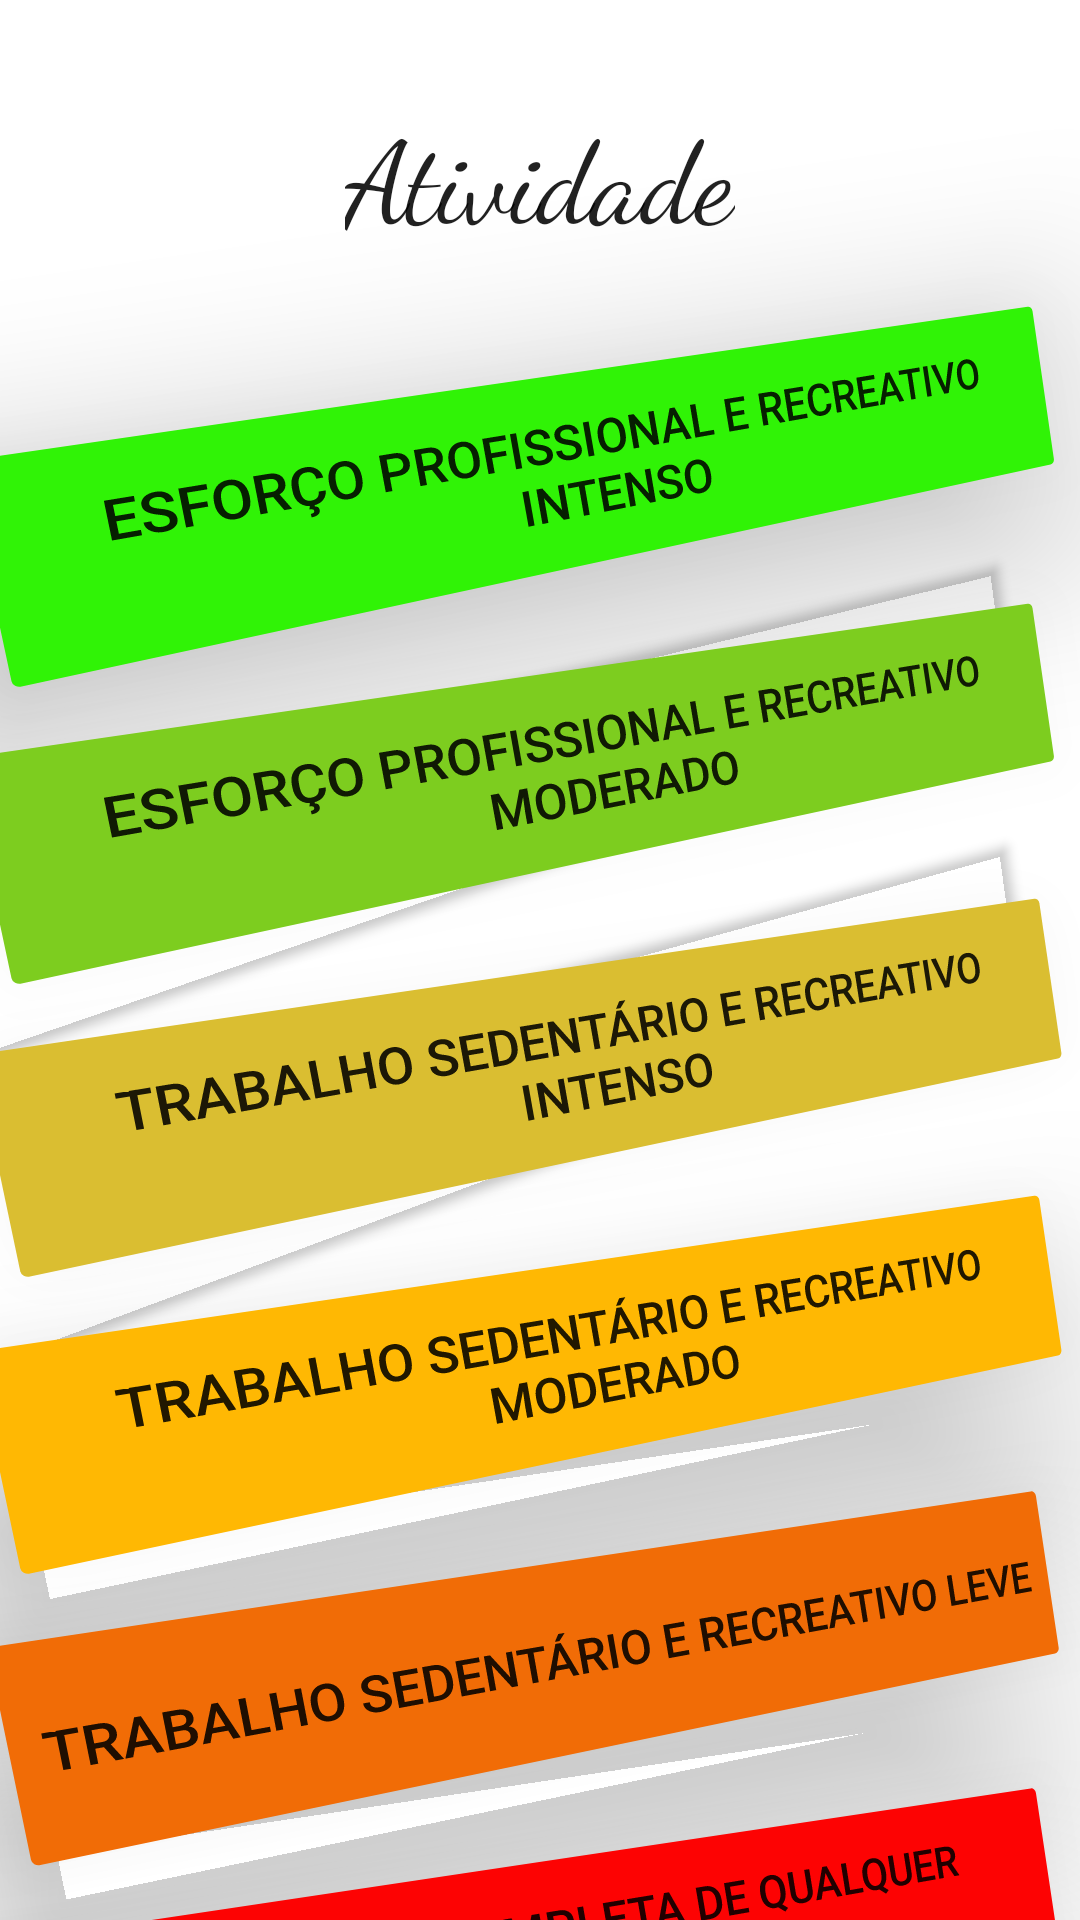

Here is an Android app screen rendered from its layout file. Give the layout XML and the strings, colors and styles it references.
<!-- AndroidManifest.xml: application theme Theme.TesteRiscoCardiaco -->
<!-- res/layout/activity_activity.xml -->
<?xml version="1.0" encoding="utf-8"?>
<androidx.constraintlayout.widget.ConstraintLayout xmlns:android="http://schemas.android.com/apk/res/android"
    xmlns:app="http://schemas.android.com/apk/res-auto"
    xmlns:tools="http://schemas.android.com/tools"
    android:layout_width="match_parent"
    android:layout_height="match_parent"
    tools:context=".ActivityActivity">

    <Button
        android:id="@+id/btn_activity_01"
        android:layout_width="wrap_content"
        android:layout_height="75dp"
        android:layout_marginStart="50dp"
        android:layout_marginTop="32dp"
        android:backgroundTint="#30F306"
        android:rotation="-10"
        android:rotationY="12"
        android:text="@string/esfor_o_profissional_e_recreativo_intenso"
        android:textSize="16sp"
        app:layout_constraintEnd_toEndOf="parent"
        app:layout_constraintStart_toStartOf="parent"
        app:layout_constraintTop_toBottomOf="@+id/text_activity" />

    <TextView
        android:id="@+id/text_activity"
        android:layout_width="wrap_content"
        android:layout_height="wrap_content"
        android:layout_marginTop="32dp"
        android:fontFamily="cursive"
        android:text="@string/atividade"
        android:textAppearance="@style/TextAppearance.AppCompat.Body2"
        android:textSize="38sp"
        app:layout_constraintEnd_toEndOf="parent"
        app:layout_constraintStart_toStartOf="parent"
        app:layout_constraintTop_toTopOf="parent" />

    <Button
        android:id="@+id/btn_activity_02"
        android:layout_width="0dp"
        android:layout_height="75dp"
        android:layout_marginTop="24dp"
        android:backgroundTint="#7DCD1F"
        android:rotation="-10"
        android:rotationY="12"
        android:text="@string/esfor_o_profissional_e_recreativo_moderado"
        android:textSize="16sp"
        app:layout_constraintEnd_toEndOf="@+id/btn_activity_01"
        app:layout_constraintStart_toStartOf="@+id/btn_activity_01"
        app:layout_constraintTop_toBottomOf="@+id/btn_activity_01" />

    <Button
        android:id="@+id/btn_activity_03"
        android:layout_width="wrap_content"
        android:layout_height="75dp"
        android:layout_marginTop="24dp"
        android:backgroundTint="#DABE31"
        android:rotation="-10"
        android:rotationY="11"
        android:text="@string/trabalho_sedent_rio_e_recreativo_intenso"
        android:textSize="16sp"
        app:layout_constraintEnd_toEndOf="@+id/btn_activity_02"
        app:layout_constraintStart_toStartOf="@+id/btn_activity_02"
        app:layout_constraintTop_toBottomOf="@+id/btn_activity_02" />

    <Button
        android:id="@+id/btn_activity_04"
        android:layout_width="0dp"
        android:layout_height="75dp"
        android:layout_marginTop="24dp"
        android:backgroundTint="#FFB803"
        android:rotation="-10"
        android:rotationY="11"
        android:text="@string/trabalho_sedent_rio_e_recreativo_moderado"
        android:textSize="16sp"
        app:layout_constraintEnd_toEndOf="@+id/btn_activity_03"
        app:layout_constraintStart_toStartOf="@+id/btn_activity_03"
        app:layout_constraintTop_toBottomOf="@+id/btn_activity_03" />

    <Button
        android:id="@+id/btn_activity_05"
        android:layout_width="wrap_content"
        android:layout_height="75dp"
        android:layout_marginTop="24dp"
        android:backgroundTint="#F16C06"
        android:rotation="-10"
        android:rotationY="10"
        android:text="@string/trabalho_sedent_rio_e_recreativo_leve"
        android:textSize="16sp"
        app:layout_constraintEnd_toEndOf="@+id/btn_activity_04"
        app:layout_constraintHorizontal_bias="0.0"
        app:layout_constraintStart_toStartOf="@+id/btn_activity_04"
        app:layout_constraintTop_toBottomOf="@+id/btn_activity_04" />

    <Button
        android:id="@+id/btn_activity_06"
        android:layout_width="0dp"
        android:layout_height="75dp"
        android:layout_marginTop="24dp"
        android:backgroundTint="#FD0303"
        android:rotation="-10"
        android:rotationY="10"
        android:text="@string/aus_ncia_completa_de_qualquer_exercicio"
        android:textSize="16sp"
        app:layout_constraintEnd_toEndOf="@+id/btn_activity_05"
        app:layout_constraintStart_toStartOf="@+id/btn_activity_05"
        app:layout_constraintTop_toBottomOf="@+id/btn_activity_05" />

</androidx.constraintlayout.widget.ConstraintLayout>
<!-- resources referenced by this layout -->
<resources>
  <string name="atividade">Atividade</string>
  <string name="aus_ncia_completa_de_qualquer_exercicio">Ausência completa de qualquer exercicio</string>
  <string name="esfor_o_profissional_e_recreativo_intenso">Esforço profissional e recreativo intenso</string>
  <string name="esfor_o_profissional_e_recreativo_moderado">Esforço profissional e recreativo moderado</string>
  <string name="trabalho_sedent_rio_e_recreativo_intenso">Trabalho sedentário e recreativo intenso</string>
  <string name="trabalho_sedent_rio_e_recreativo_leve">Trabalho sedentário e recreativo leve</string>
  <string name="trabalho_sedent_rio_e_recreativo_moderado">Trabalho sedentário e recreativo moderado</string>
  <style name="Theme.TesteRiscoCardiaco" parent="Theme.MaterialComponents.DayNight.DarkActionBar">
          
          <item name="colorPrimary">@color/purple_500</item>
          <item name="colorPrimaryVariant">@color/purple_700</item>
          <item name="colorOnPrimary">@color/white</item>
          
          <item name="colorSecondary">@color/teal_200</item>
          <item name="colorSecondaryVariant">@color/teal_700</item>
          <item name="colorOnSecondary">@color/black</item>
          
          <item name="android:statusBarColor" tools:targetApi="l">?attr/colorPrimaryVariant</item>
          
      </style>
  <!-- not gathered from this repository: default colours our renderer supplied (Android Studio template values) -->
  <color name="purple_500">#FF6200EE</color>
  <color name="purple_700">#FF3700B3</color>
  <color name="teal_200">#FF03DAC5</color>
  <color name="teal_700">#FF018786</color>
  <color name="black">#FF000000</color>
  <color name="white">#FFFFFFFF</color>
</resources>
